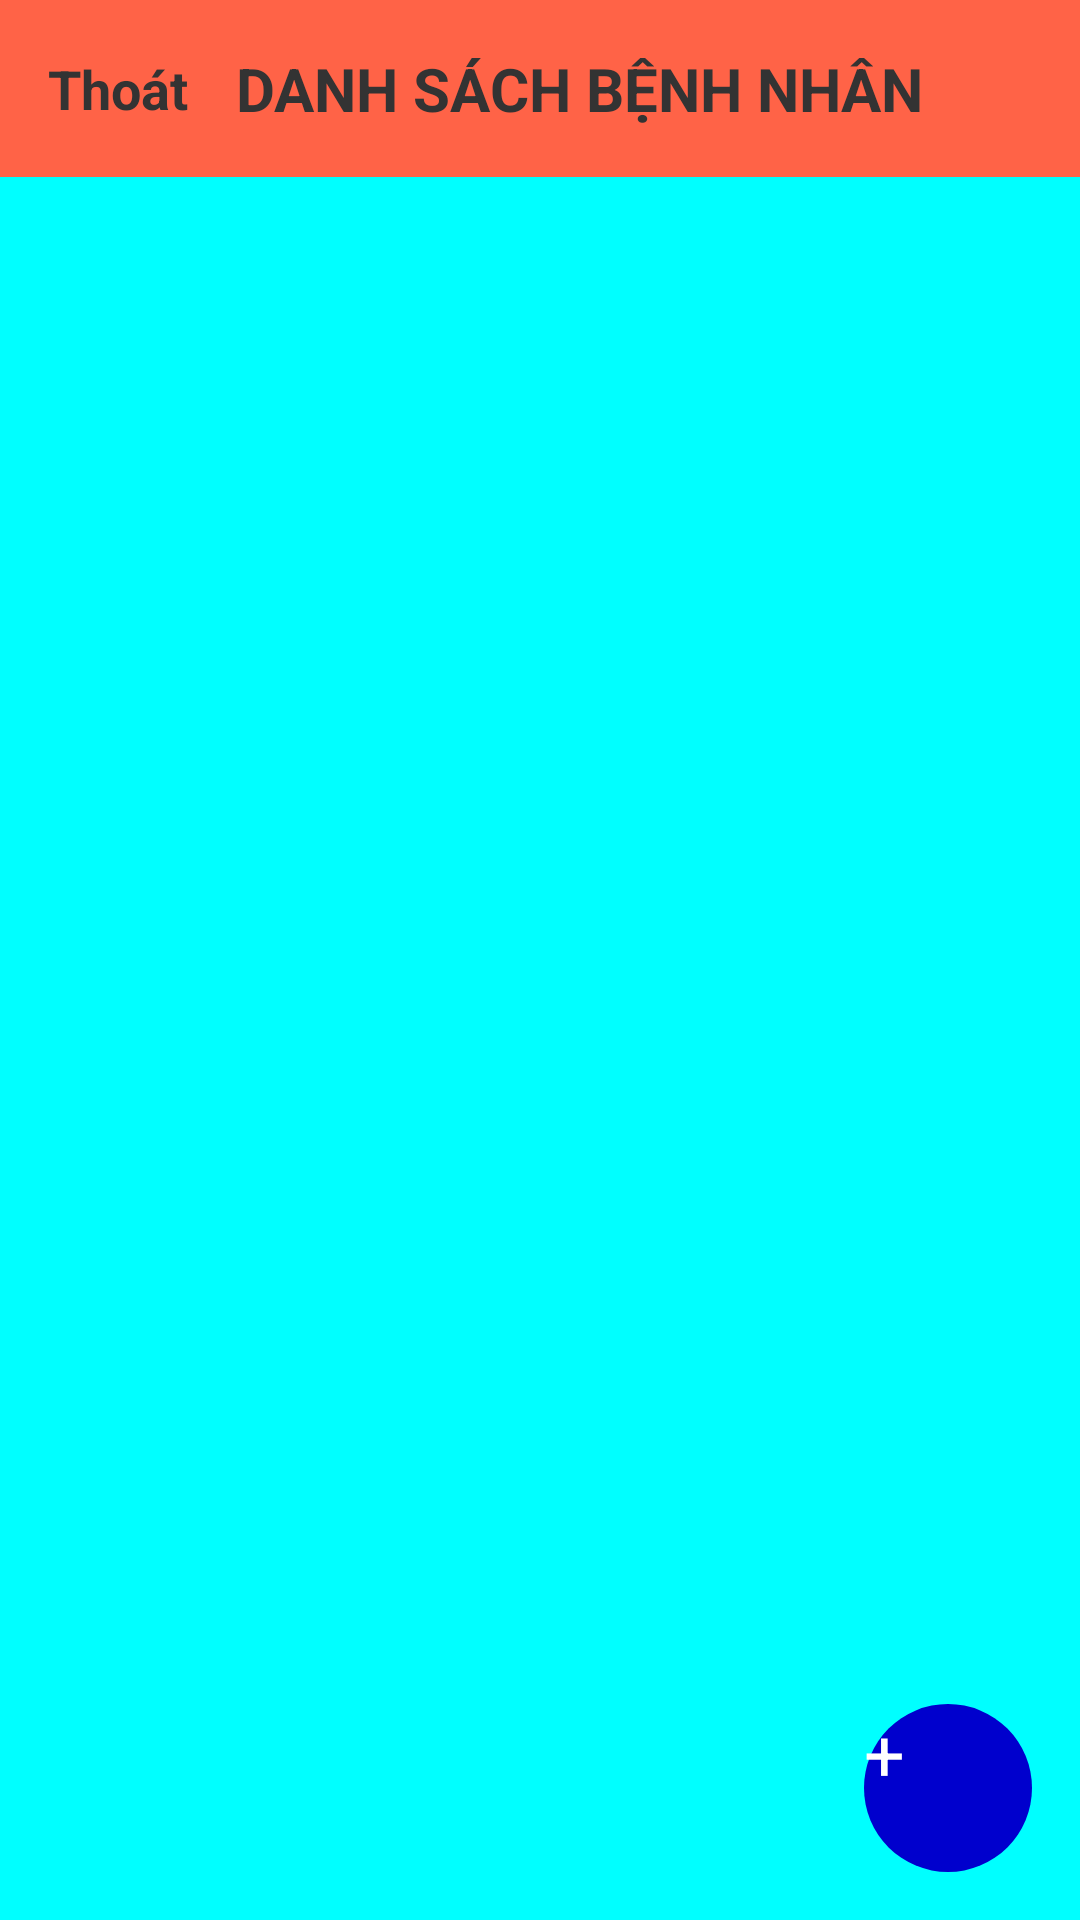

The Android layout XML behind this screen, and the referenced resources:
<!-- AndroidManifest.xml: application theme Theme.Vd1 -->
<!-- res/layout/patient.xml -->
<?xml version="1.0" encoding="utf-8"?>
<RelativeLayout xmlns:android="http://schemas.android.com/apk/res/android"
    android:layout_width="match_parent"
    android:layout_height="match_parent"
    android:background="#00FFFF">

    
    <LinearLayout
        android:id="@+id/header"
        android:layout_width="match_parent"
        android:layout_height="wrap_content"
        android:background="#FF6347"
        android:orientation="horizontal"
        android:padding="16dp"
        android:gravity="center_vertical">

        <Button
            android:id="@+id/btnBack"
            android:layout_width="wrap_content"
            android:layout_height="wrap_content"
            android:text="Thoát"
            android:textSize="18sp"
            android:textStyle="bold"
            android:textColor="#333"
            android:background="@android:color/transparent" />

        <TextView
            android:id="@+id/tvTitle"
            android:layout_width="wrap_content"
            android:layout_height="wrap_content"
            android:layout_marginStart="16dp"
            android:text="DANH SÁCH BỆNH NHÂN"
            android:textColor="#333"
            android:textSize="20sp"
            android:textStyle="bold" />
    </LinearLayout>

    
    <ListView
        android:id="@+id/listPatients"
        android:layout_width="match_parent"
        android:layout_height="match_parent"
        android:layout_below="@id/header"
        android:layout_above="@+id/btnAddPatient"
        android:dividerHeight="8dp"
        android:padding="16dp" />

    
    <Button
        android:id="@+id/btnAddPatient"
        android:layout_width="56dp"
        android:layout_height="56dp"
        android:layout_alignParentBottom="true"
        android:layout_alignParentEnd="true"
        android:layout_margin="16dp"
        android:backgroundTint="#0000CD"
        android:text="+"
        android:textSize="24sp"
        android:textColor="#FFFFFF"
        android:background="@drawable/round_button" />
</RelativeLayout>
<!-- resources referenced by this layout -->
<resources>
  <!-- drawable round_button (drawable) -->
  <shape xmlns:android="http://schemas.android.com/apk/res/android" android:shape="oval">
      <solid android:color="#1E88E5"/>
      <size android:width="56dp" android:height="56dp"/>
  </shape>
</resources>
